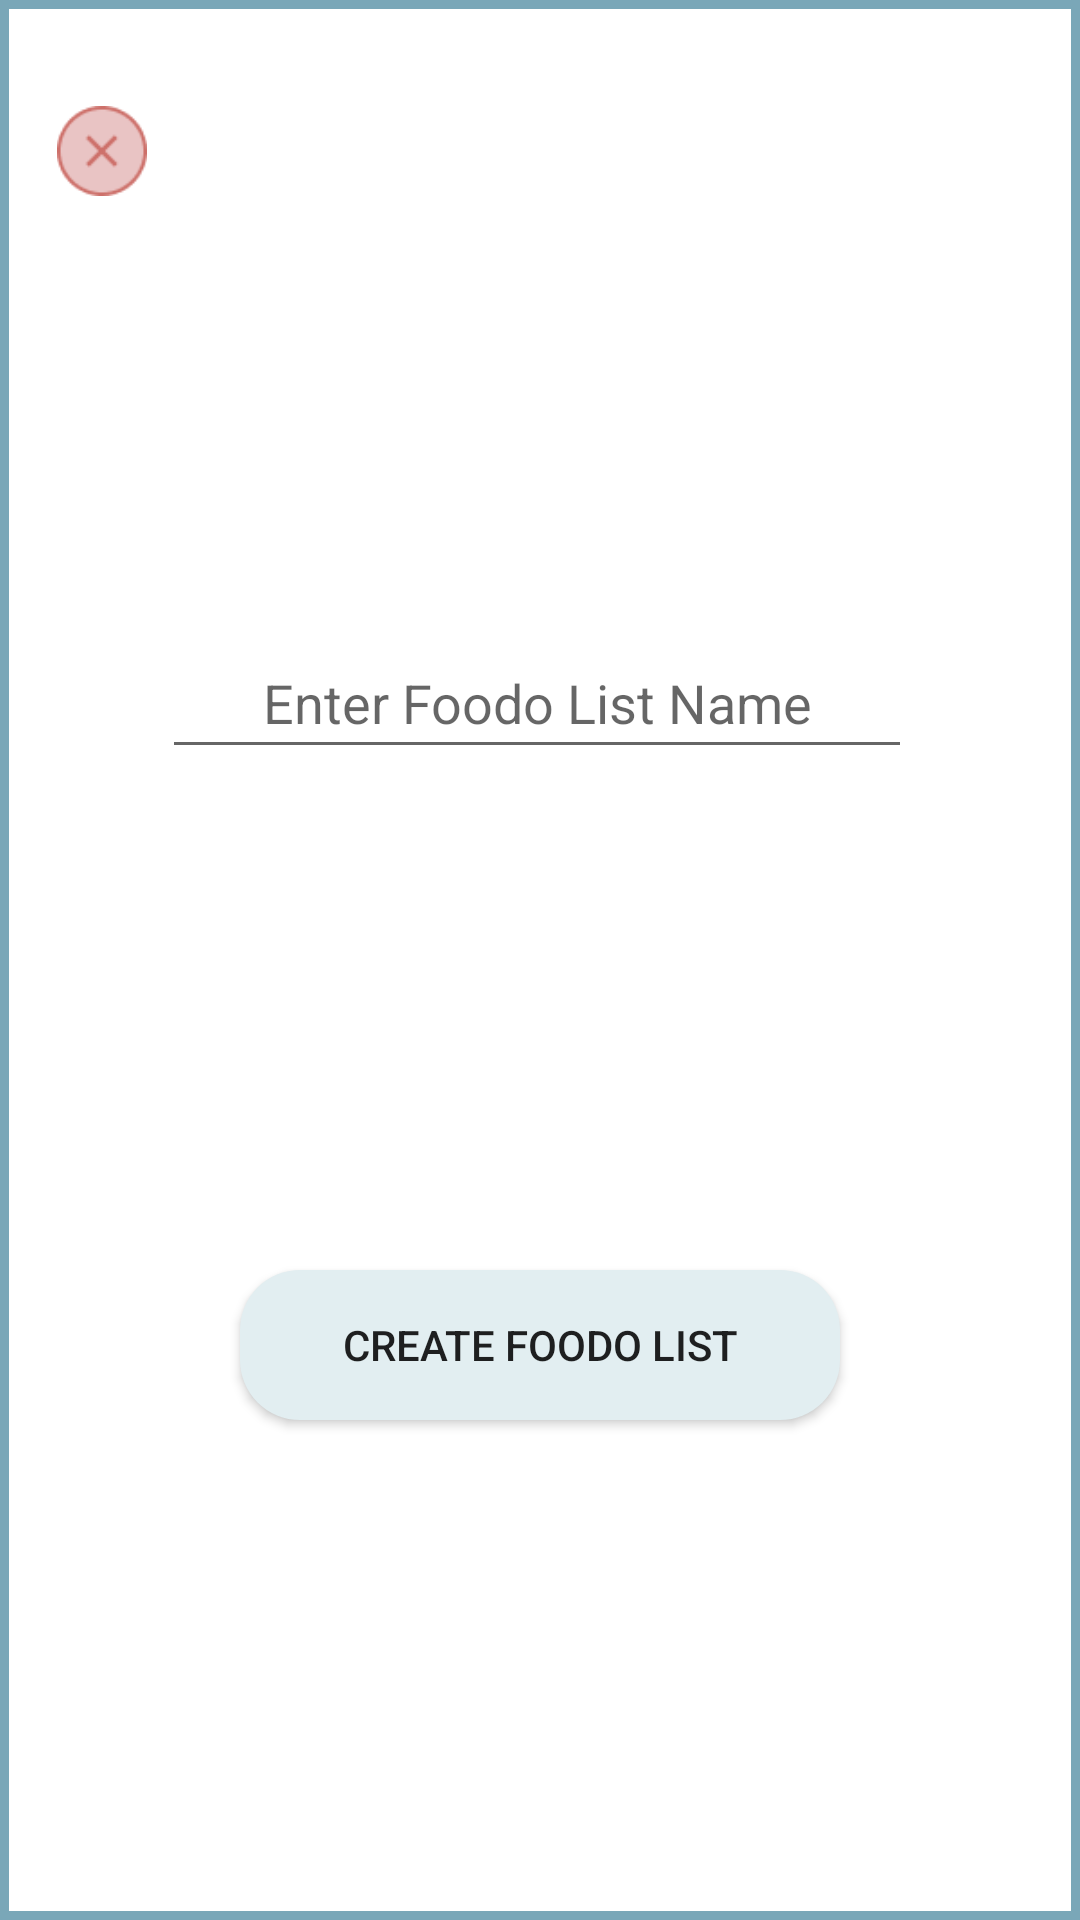

Layout XML and referenced resources for this Android screen:
<!-- AndroidManifest.xml: application theme Theme.AppCompat.Light.NoActionBar -->
<!-- res/layout/create_foodo_list_popup.xml -->
<?xml version="1.0" encoding="utf-8"?>
<androidx.constraintlayout.widget.ConstraintLayout xmlns:android="http://schemas.android.com/apk/res/android"
    xmlns:app="http://schemas.android.com/apk/res-auto"
    xmlns:tools="http://schemas.android.com/tools"
    android:layout_width="800px"
    android:layout_height="800px"
    android:layout_gravity="center"
    android:background="@drawable/foodo_list_popup_background"
    tools:context=".FoodoListActivity">

    <EditText
        android:id="@+id/enter_foodo_list_name_edit_text"
        android:layout_width="250dp"
        android:layout_height="wrap_content"
        android:gravity="center"
        android:hint="@string/create_foodo_list_hint"
        android:inputType="text"
        android:padding="10dp"
        app:layout_constraintBottom_toBottomOf="parent"
        app:layout_constraintEnd_toEndOf="parent"
        app:layout_constraintHorizontal_bias="0.49"
        app:layout_constraintStart_toStartOf="parent"
        app:layout_constraintTop_toTopOf="parent"
        app:layout_constraintVertical_bias="0.356" />

    <Button
        android:id="@+id/create_foodo_list_confirm_button"
        android:layout_width="200dp"
        android:layout_height="50dp"
        android:text="@string/create_foodo_list_submit_button"
        android:background="@drawable/long_button"
        app:layout_constraintBottom_toBottomOf="parent"
        app:layout_constraintEnd_toEndOf="parent"
        app:layout_constraintStart_toStartOf="parent"
        app:layout_constraintTop_toBottomOf="@+id/enter_foodo_list_name_edit_text" />

    <Button
        android:id="@+id/create_foodo_list_cancel_button"
        android:layout_width="30dp"
        android:layout_height="30dp"
        android:background="@drawable/cancel"
        app:layout_constraintBottom_toBottomOf="parent"
        app:layout_constraintEnd_toEndOf="parent"
        app:layout_constraintHorizontal_bias="0.058"
        app:layout_constraintStart_toStartOf="parent"
        app:layout_constraintTop_toTopOf="parent"
        app:layout_constraintVertical_bias="0.058" />


</androidx.constraintlayout.widget.ConstraintLayout>
<!-- resources referenced by this layout -->
<resources>
  <!-- drawable cancel: png bitmap (drawable, 1562 bytes) -->
  <!-- drawable foodo_list_popup_background (drawable) -->
  <?xml version="1.0" encoding="utf-8"?>
  <shape xmlns:android="http://schemas.android.com/apk/res/android"
      android:shape="rectangle">
      <solid android:color="@color/white" />
      <stroke
          android:color="@color/app_shadow"
          android:width="3dp">
      </stroke>
      <size
          android:width="800px"
          android:height="800px"></size>
  </shape>
  <!-- drawable long_button (drawable) -->
  <?xml version="1.0" encoding="utf-8"?>
  <shape xmlns:android="http://schemas.android.com/apk/res/android"
      android:shape="rectangle">
  
      <solid android:color="@color/pop_up_button_color"/>
      <corners android:radius="20dp"/>
      <size android:height="55px"
          android:width="150px"/>
  </shape>
  <string name="create_foodo_list_hint">Enter Foodo List Name</string>
  <string name="create_foodo_list_submit_button">Create Foodo List</string>
  <color name="white">#FFFFFFFF</color>
  <color name="app_shadow">#7AA7B8</color>
  <color name="pop_up_button_color">#E2EEF1</color>
</resources>
